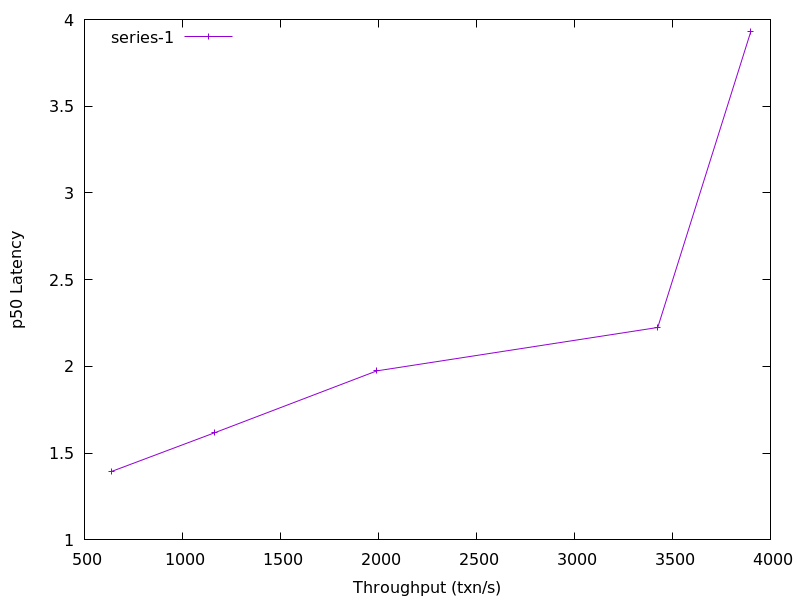

Data behind this chart, as committed beside it:
640.1479783266838, 1.3954799999999998
1161, 1.617
1992, 1.975
3425, 2.225
3900, 3.931
